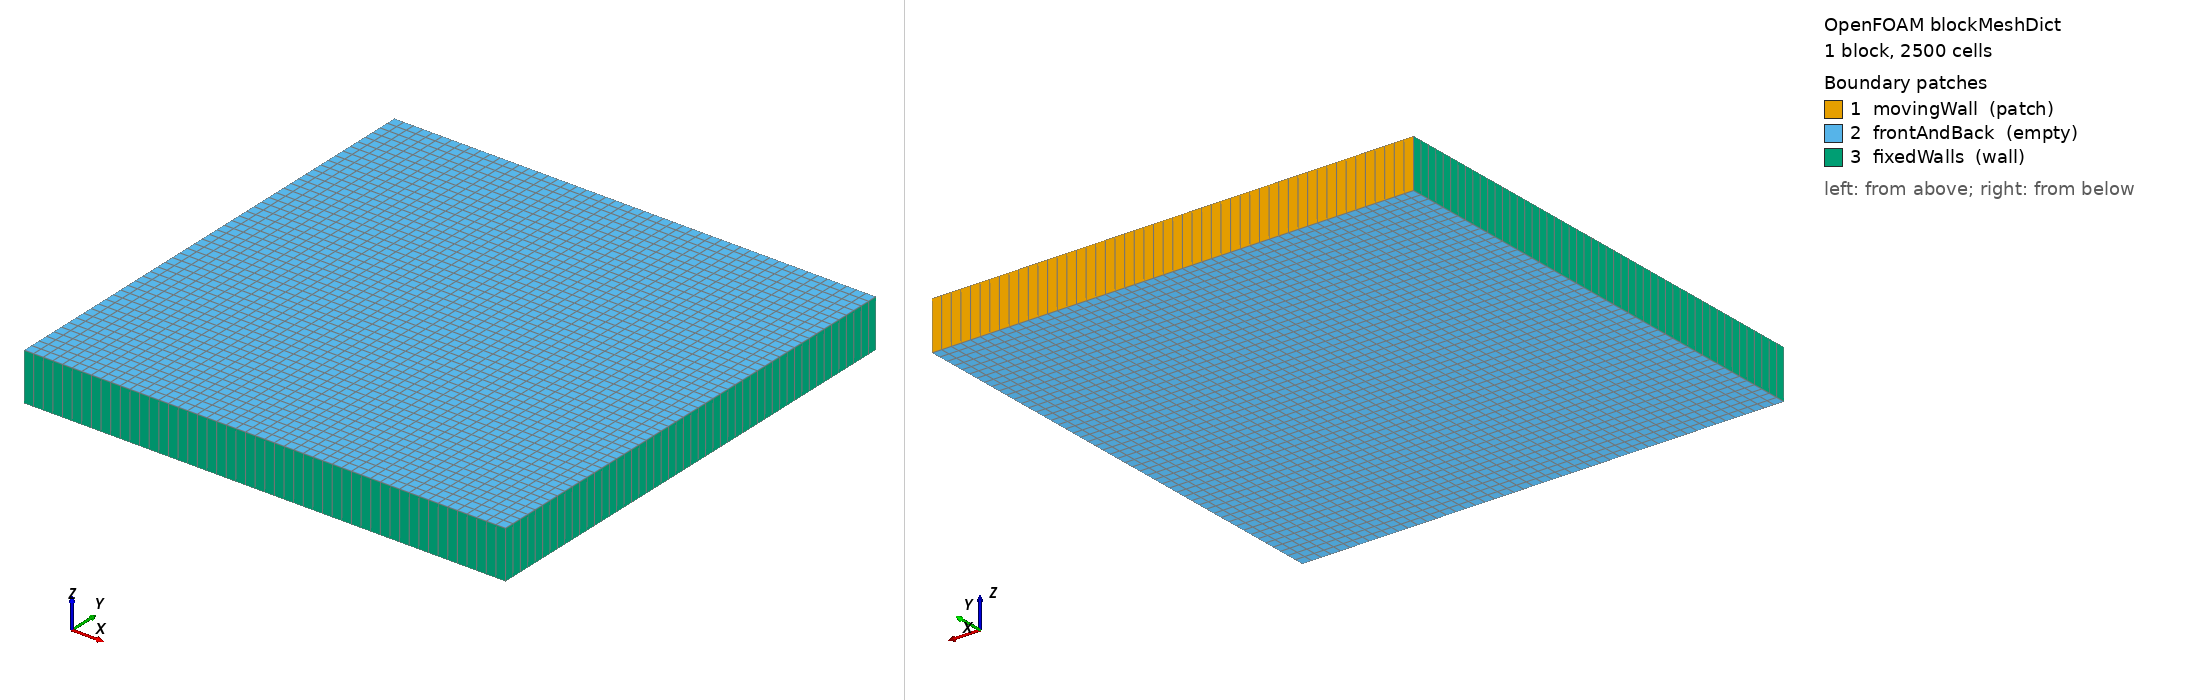

OpenFOAM case: the mesh blockMesh builds from blockMeshDict, 1 block(s), 2500 cells. Boundary patches (legend numbers): 1 movingWall (patch), 2 frontAndBack (empty), 3 fixedWalls (wall). Left view from above one corner, right view from below the opposite corner. Boundary conditions: 0 field file(s) under 0/; 0 of 3 drawn patches have an entry in a shipped field file.

=== system/blockMeshDict ===
/*--------------------------------*- C++ -*----------------------------------*\
| =========                 |                                                 |
| \\      /  F ield         | OpenFOAM: The Open Source CFD Toolbox           |
|  \\    /   O peration     | Version:  v2406                                 |
|   \\  /    A nd           | Website:  www.openfoam.com                      |
|    \\/     M anipulation  |                                                 |
\*---------------------------------------------------------------------------*/
FoamFile
{
    version     2.0;
    format      ascii;
    class       dictionary;
    object      blockMeshDict;
}
// * * * * * * * * * * * * * * * * * * * * * * * * * * * * * * * * * * * * * //

scale   1;

xmin 0;
xmax 0.1;
ymin 0;
ymax 0.1;
zmin -0.01;
zmax 0;

deltax 50;
deltay 50;
deltaz 1;

vertices
(
    ($xmin $ymin $zmin)
    ($xmax $ymin $zmin)
    ($xmax $ymax $zmin)
    ($xmin $ymax $zmin)
    ($xmin $ymin $zmax)
    ($xmax $ymin $zmax)
    ($xmax $ymax $zmax)
    ($xmin $ymax $zmax)
);

blocks
(
    hex (0 1 2 3 4 5 6 7) ($deltax $deltay $deltaz) simpleGrading (1 1 1)
);

edges
(

);

boundary
(
    movingWall
    {
        type patch;
        faces
        (
            (7 6 2 3)
        );
    }

    frontAndBack
    {
        type empty;
        faces
        (
            (4 5 6 7)
            (1 0 3 2)
        );
    }

    fixedWalls
    {
        type wall;
        faces
        (
            (0 1 5 4)
            (6 5 1 2)
            (0 4 7 3)
        );
    }

);

mergePatchPairs
(
);


// ************************************************************************* //
